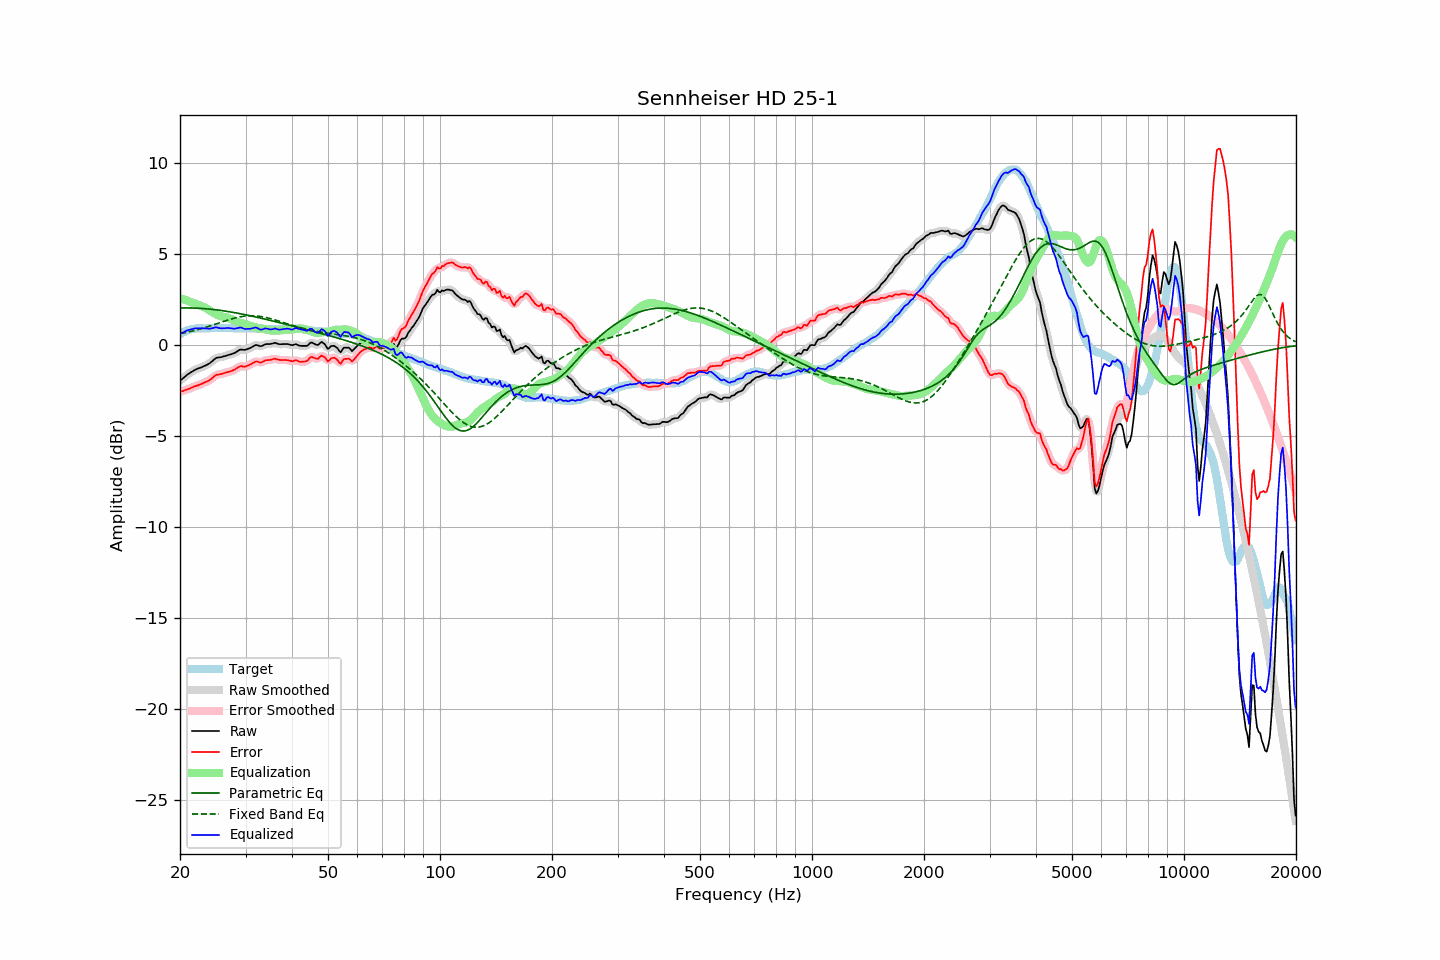

The file beside this chart, header and first rows:
frequency, raw, error, smoothed, error_smoothed, equalization, parametric_eq, fixed_band_eq, equalized_raw, equalized_smoothed, target
20.00, -1.96, -2.56, -1.96, -2.57, 2.57, 2.03, 0.61, 0.61, 0.61, 0.60
20.20, -1.89, -2.54, -1.89, -2.54, 2.54, 2.03, 0.63, 0.65, 0.65, 0.65
20.40, -1.82, -2.52, -1.81, -2.51, 2.51, 2.04, 0.65, 0.69, 0.70, 0.70
20.61, -1.75, -2.48, -1.74, -2.49, 2.48, 2.04, 0.67, 0.73, 0.74, 0.73
20.81, -1.67, -2.45, -1.67, -2.45, 2.45, 2.04, 0.69, 0.78, 0.78, 0.78
21.02, -1.60, -2.42, -1.60, -2.42, 2.42, 2.04, 0.71, 0.82, 0.81, 0.82
21.23, -1.55, -2.39, -1.54, -2.39, 2.39, 2.03, 0.73, 0.84, 0.84, 0.84
21.44, -1.49, -2.35, -1.49, -2.35, 2.35, 2.03, 0.75, 0.87, 0.86, 0.86
21.66, -1.44, -2.32, -1.43, -2.31, 2.32, 2.03, 0.77, 0.88, 0.88, 0.88
21.87, -1.38, -2.27, -1.38, -2.28, 2.29, 2.03, 0.80, 0.91, 0.90, 0.89
22.09, -1.34, -2.25, -1.34, -2.25, 2.25, 2.02, 0.82, 0.91, 0.91, 0.91
22.31, -1.30, -2.22, -1.30, -2.22, 2.22, 2.02, 0.84, 0.92, 0.92, 0.92
22.54, -1.27, -2.19, -1.27, -2.19, 2.18, 2.02, 0.87, 0.92, 0.92, 0.92
22.76, -1.24, -2.16, -1.23, -2.15, 2.15, 2.01, 0.89, 0.91, 0.92, 0.92
22.99, -1.20, -2.11, -1.20, -2.11, 2.12, 2.00, 0.92, 0.92, 0.92, 0.91
23.22, -1.16, -2.07, -1.16, -2.07, 2.08, 2.00, 0.95, 0.92, 0.92, 0.91
23.45, -1.12, -2.03, -1.12, -2.03, 2.03, 1.99, 0.97, 0.92, 0.91, 0.91
23.69, -1.08, -2.00, -1.08, -1.99, 1.98, 1.98, 1.00, 0.90, 0.90, 0.92
23.92, -1.03, -1.95, -1.03, -1.95, 1.93, 1.98, 1.03, 0.90, 0.90, 0.92
24.16, -0.97, -1.90, -0.96, -1.89, 1.87, 1.97, 1.06, 0.90, 0.90, 0.93
24.40, -0.89, -1.83, -0.89, -1.82, 1.81, 1.96, 1.09, 0.92, 0.92, 0.94
24.65, -0.82, -1.75, -0.81, -1.74, 1.76, 1.95, 1.12, 0.94, 0.95, 0.93
24.89, -0.74, -1.66, -0.75, -1.68, 1.71, 1.94, 1.14, 0.97, 0.96, 0.93
25.14, -0.70, -1.62, -0.71, -1.64, 1.66, 1.93, 1.17, 0.97, 0.96, 0.93
25.39, -0.69, -1.62, -0.68, -1.61, 1.63, 1.92, 1.20, 0.94, 0.94, 0.94
25.65, -0.67, -1.60, -0.67, -1.60, 1.59, 1.90, 1.23, 0.92, 0.92, 0.94
25.91, -0.66, -1.58, -0.65, -1.58, 1.57, 1.89, 1.26, 0.91, 0.91, 0.93
26.16, -0.63, -1.55, -0.63, -1.56, 1.55, 1.88, 1.29, 0.92, 0.92, 0.92
26.43, -0.61, -1.53, -0.61, -1.53, 1.53, 1.86, 1.32, 0.92, 0.92, 0.92
26.69, -0.58, -1.50, -0.58, -1.50, 1.51, 1.85, 1.35, 0.93, 0.93, 0.92
26.96, -0.55, -1.48, -0.55, -1.48, 1.49, 1.84, 1.38, 0.94, 0.93, 0.93
27.23, -0.53, -1.46, -0.53, -1.46, 1.45, 1.82, 1.40, 0.92, 0.93, 0.93
27.50, -0.50, -1.43, -0.50, -1.43, 1.41, 1.81, 1.43, 0.91, 0.91, 0.93
27.77, -0.47, -1.39, -0.47, -1.39, 1.37, 1.79, 1.45, 0.90, 0.90, 0.92
28.05, -0.44, -1.36, -0.43, -1.35, 1.33, 1.78, 1.48, 0.89, 0.90, 0.92
28.33, -0.38, -1.29, -0.38, -1.29, 1.29, 1.76, 1.50, 0.91, 0.91, 0.91
28.62, -0.33, -1.24, -0.32, -1.23, 1.26, 1.74, 1.52, 0.93, 0.94, 0.91
28.90, -0.27, -1.19, -0.28, -1.19, 1.23, 1.73, 1.54, 0.96, 0.95, 0.92
29.19, -0.25, -1.15, -0.26, -1.17, 1.20, 1.71, 1.55, 0.96, 0.95, 0.91
29.48, -0.26, -1.18, -0.26, -1.17, 1.18, 1.69, 1.57, 0.92, 0.92, 0.93
29.78, -0.27, -1.18, -0.26, -1.18, 1.16, 1.67, 1.58, 0.89, 0.90, 0.91
30.08, -0.26, -1.18, -0.25, -1.17, 1.14, 1.66, 1.59, 0.88, 0.88, 0.92
30.38, -0.22, -1.13, -0.23, -1.14, 1.11, 1.64, 1.60, 0.89, 0.88, 0.91
30.68, -0.19, -1.10, -0.19, -1.10, 1.08, 1.62, 1.60, 0.89, 0.89, 0.91
30.99, -0.15, -1.06, -0.15, -1.05, 1.05, 1.60, 1.61, 0.90, 0.90, 0.91
31.30, -0.10, -1.01, -0.09, -1.00, 1.02, 1.58, 1.61, 0.92, 0.92, 0.91
31.61, -0.05, -0.96, -0.05, -0.95, 0.99, 1.56, 1.60, 0.94, 0.94, 0.91
31.93, 0.00, -0.91, -0.02, -0.92, 0.96, 1.54, 1.60, 0.97, 0.95, 0.91
32.24, -0.01, -0.90, -0.02, -0.92, 0.94, 1.52, 1.59, 0.93, 0.93, 0.89
32.57, -0.04, -0.94, -0.04, -0.94, 0.92, 1.50, 1.58, 0.89, 0.89, 0.90
32.89, -0.07, -0.97, -0.05, -0.95, 0.91, 1.48, 1.57, 0.84, 0.86, 0.90
33.22, -0.05, -0.94, -0.04, -0.93, 0.90, 1.46, 1.55, 0.85, 0.86, 0.89
33.55, -0.01, -0.90, -0.01, -0.90, 0.89, 1.44, 1.54, 0.88, 0.88, 0.89
33.89, 0.04, -0.84, 0.03, -0.85, 0.87, 1.42, 1.52, 0.91, 0.90, 0.88
34.23, 0.05, -0.83, 0.05, -0.83, 0.85, 1.40, 1.50, 0.90, 0.90, 0.89
34.57, 0.05, -0.82, 0.05, -0.82, 0.83, 1.38, 1.48, 0.88, 0.88, 0.87
34.92, 0.05, -0.82, 0.06, -0.82, 0.80, 1.35, 1.46, 0.86, 0.86, 0.87
35.27, 0.07, -0.80, 0.08, -0.79, 0.79, 1.33, 1.43, 0.86, 0.87, 0.87
35.62, 0.09, -0.78, 0.10, -0.77, 0.78, 1.31, 1.41, 0.88, 0.88, 0.87
35.97, 0.12, -0.74, 0.10, -0.77, 0.79, 1.29, 1.38, 0.91, 0.89, 0.87
... 635 more rows
